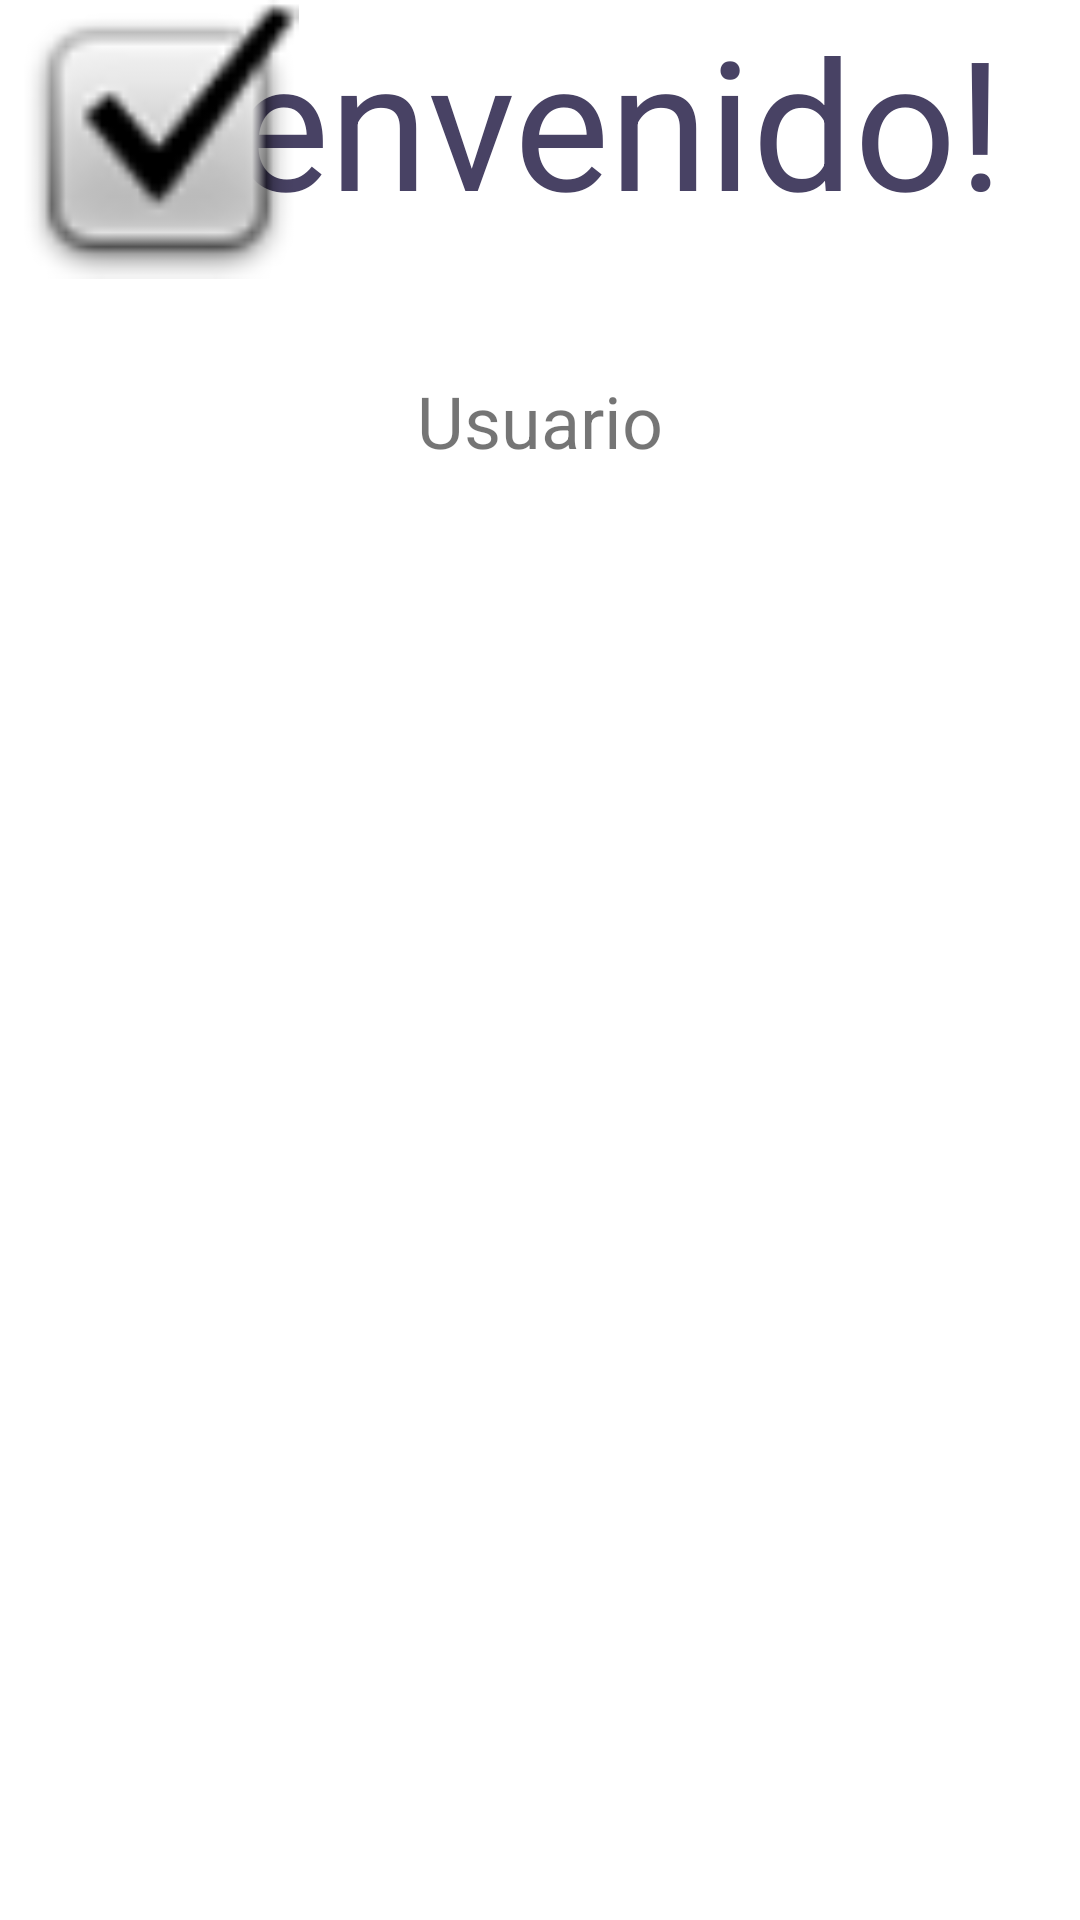

Android layout source for this screen:
<!-- AndroidManifest.xml: application theme Theme.MyApplicationUAX -->
<!-- res/layout/activity_welcome.xml -->
<?xml version="1.0" encoding="utf-8"?>
<androidx.constraintlayout.widget.ConstraintLayout xmlns:android="http://schemas.android.com/apk/res/android"
    xmlns:app="http://schemas.android.com/apk/res-auto"
    xmlns:tools="http://schemas.android.com/tools"
    android:id="@+id/welcome"
    android:layout_width="match_parent"
    android:layout_height="match_parent"
    android:paddingLeft="@dimen/activity_horizontal_margin"
    android:paddingTop="@dimen/activity_vertical_margin"
    android:paddingRight="@dimen/activity_horizontal_margin"
    android:paddingBottom="@dimen/activity_vertical_margin"
    tools:context=".LoginActivity">

    <TextView
        android:id="@+id/Text_Bienv"
        android:layout_width="wrap_content"
        android:layout_height="wrap_content"
        android:text="@string/bienvenido"
        android:textColor="@color/material_dynamic_tertiary30"
        android:textSize="60sp"
        app:layout_constraintEnd_toEndOf="parent"
        app:layout_constraintStart_toStartOf="parent"
        app:layout_constraintTop_toTopOf="parent" />

    <TextView
        android:id="@+id/Text_Bienv_user"
        android:layout_width="wrap_content"
        android:layout_height="wrap_content"
        android:layout_marginStart="16dp"
        android:layout_marginTop="44dp"
        android:layout_marginEnd="16dp"
        android:text="@string/usuario"
        android:textSize="24sp"
        app:layout_constraintEnd_toEndOf="parent"
        app:layout_constraintStart_toStartOf="parent"
        app:layout_constraintTop_toBottomOf="@+id/Text_Bienv" />

    <ImageView
        android:id="@+id/Validado"
        android:layout_width="106dp"
        android:layout_height="93dp"
        app:srcCompat="@android:drawable/checkbox_on_background"
        tools:layout_editor_absoluteX="141dp"
        tools:layout_editor_absoluteY="192dp"
        tools:ignore="MissingConstraints"
        android:contentDescription="@string/todo_2" />


</androidx.constraintlayout.widget.ConstraintLayout>
<!-- resources referenced by this layout -->
<resources>
  <string name="bienvenido">Bienvenido!</string>
  <string name="todo_2">TODO</string>
  <string name="usuario">Usuario</string>
  <style name="Theme.MyApplicationUAX" parent="Theme.MaterialComponents.DayNight.DarkActionBar">
          
          <item name="colorPrimary">@color/purple_500</item>
          <item name="colorPrimaryVariant">@color/purple_700</item>
          <item name="colorOnPrimary">@color/white</item>
          
          <item name="colorSecondary">@color/teal_200</item>
          <item name="colorSecondaryVariant">@color/teal_700</item>
          <item name="colorOnSecondary">@color/black</item>
          
          <item name="android:statusBarColor">?attr/colorPrimaryVariant</item>
          
      </style>
  <!-- not gathered from this repository: default colours our renderer supplied (Android Studio template values) -->
  <color name="purple_500">#FF6200EE</color>
  <color name="purple_700">#FF3700B3</color>
  <color name="teal_200">#FF03DAC5</color>
  <color name="teal_700">#FF018786</color>
  <color name="black">#FF000000</color>
  <color name="white">#FFFFFFFF</color>
</resources>
